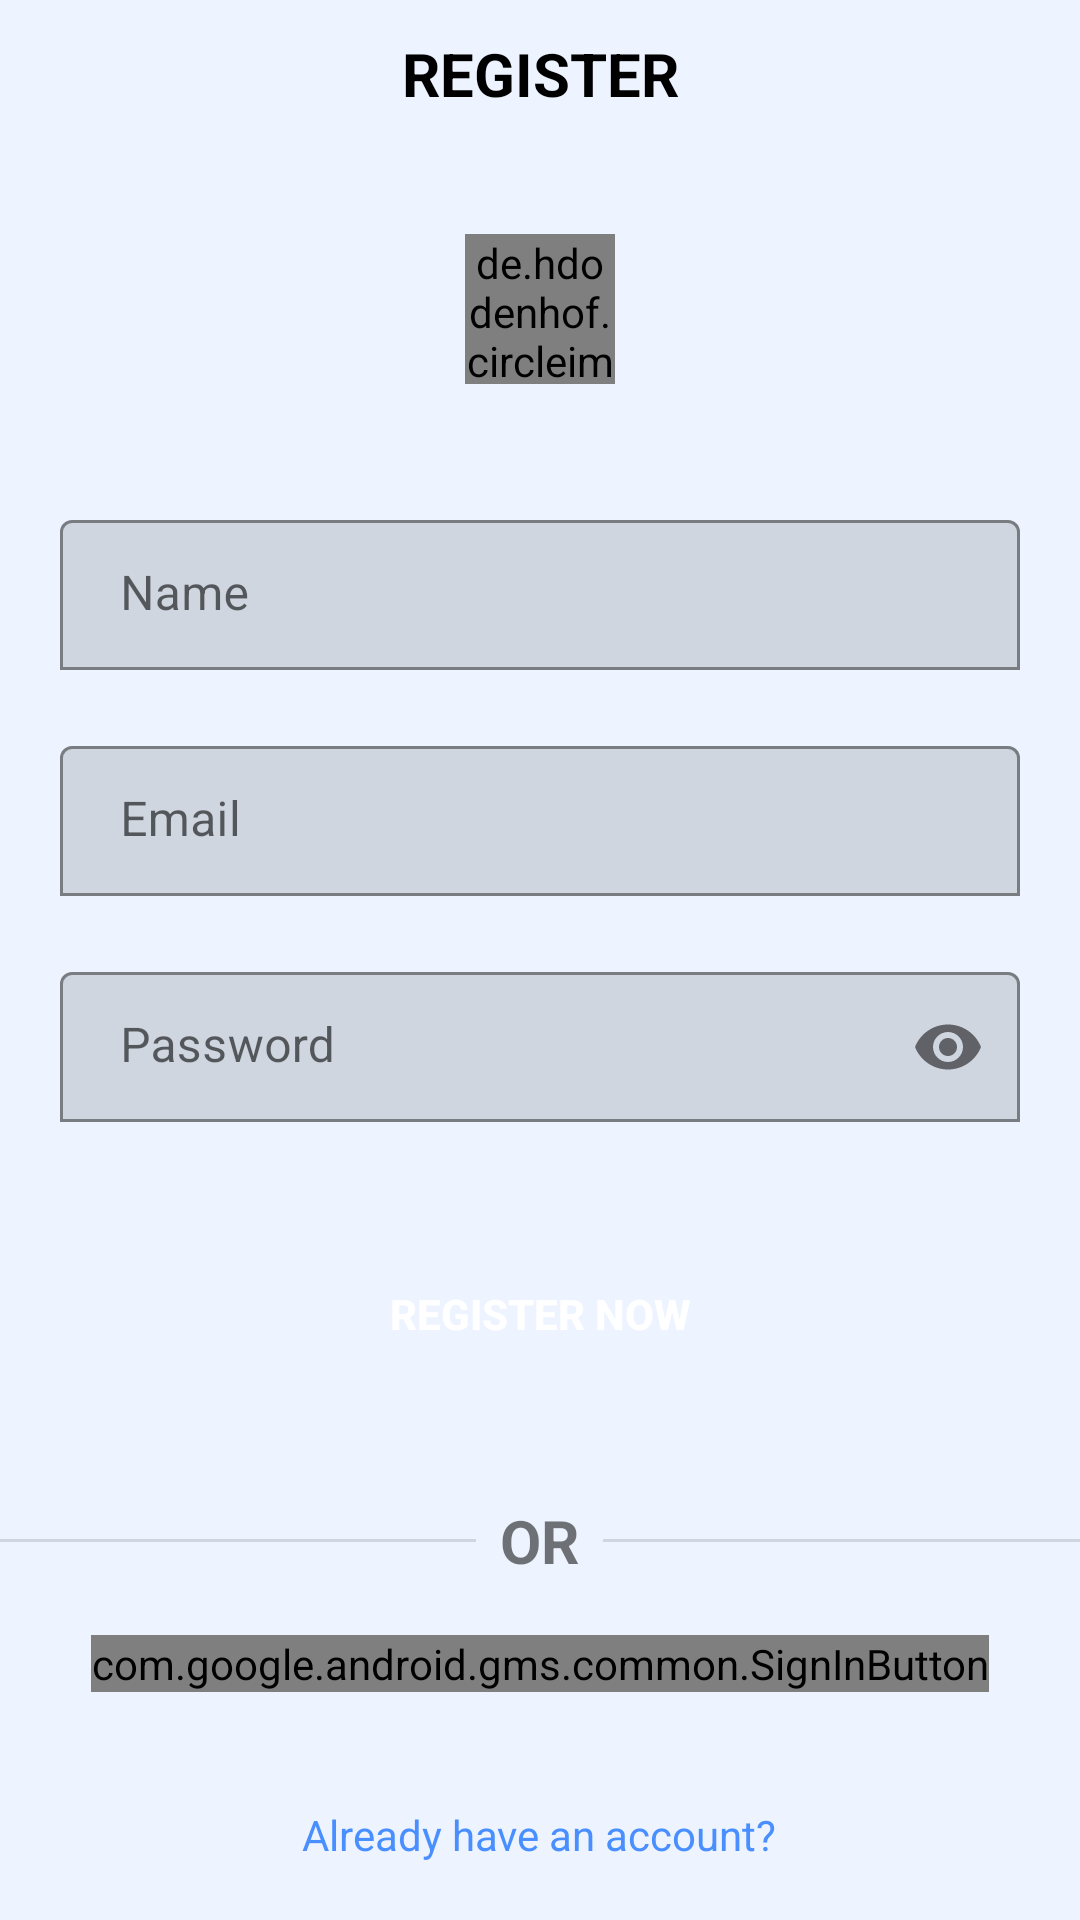

Reconstruct the res/layout file that produces this screen, plus the resources it refers to.
<!-- AndroidManifest.xml: application theme Theme.ChatApplicationBasics -->
<!-- res/layout/activity_register.xml -->
<?xml version="1.0" encoding="utf-8"?>
<RelativeLayout xmlns:android="http://schemas.android.com/apk/res/android"
    xmlns:app="http://schemas.android.com/apk/res-auto"
    android:id="@+id/register_view"
    xmlns:tools="http://schemas.android.com/tools"
    android:layout_width="match_parent"
    android:layout_height="match_parent"
    android:orientation="vertical"
    android:gravity="center"
    android:background="@color/theme_color_8"
    tools:context=".RegisterActivity">

    <com.google.android.material.progressindicator.LinearProgressIndicator
        android:id="@+id/r_progress_line"
        android:layout_width="match_parent"
        app:indicatorColor="@color/theme_color"
        android:layout_height="20dp"
        android:visibility="invisible" />

    <LinearLayout
        android:layout_centerInParent="true"
        android:gravity="center"
        android:layout_width="match_parent"
        android:layout_height="match_parent"
        android:orientation="vertical">

        <TextView
            android:textColor="?attr/main_text"
            android:layout_width="match_parent"
            android:layout_height="wrap_content"
            android:textAllCaps="true"
            android:gravity="center"
            android:textSize="20sp"
            android:textStyle="bold"
            android:text="Register"/>

        <de.hdodenhof.circleimageview.CircleImageView
            android:id="@+id/r_profile_select"
            android:layout_gravity="center"
            app:civ_border_width="2dp"
            app:civ_border_color="?attr/border_color"
            android:layout_width="50dp"
            android:layout_height="50dp"
            android:layout_marginTop="40dp"
            android:background="?attr/default_pfp"
            android:clickable="true"
            tools:ignore="SpeakableTextPresentCheck" />

        <com.google.android.material.textfield.TextInputLayout
            android:layout_width="match_parent"
            android:layout_height="wrap_content"
            app:boxBackgroundMode="outline"
            android:layout_marginTop="40dp">

            <EditText
                android:focusable="true"
                android:id="@+id/r_name"
                android:layout_marginStart="20sp"
                android:layout_marginEnd="20dp"
                android:hint="Name"
                android:paddingStart="20dp"
                android:paddingTop="9dp"
                android:paddingEnd="0dp"
                android:textSize="16sp"
                android:inputType="textPersonName"
                android:maxLines="1"
                android:background="?attr/round_back_10"
                android:layout_width="match_parent"
                android:layout_height="50dp"
                android:autofillHints="name" />
        </com.google.android.material.textfield.TextInputLayout>

        <com.google.android.material.textfield.TextInputLayout
            android:layout_width="match_parent"
            android:layout_height="wrap_content"
            app:boxBackgroundMode="outline"
            android:layout_marginTop="20dp">

            <EditText
                android:focusable="true"
                android:id="@+id/r_email"
                android:layout_marginStart="20sp"
                android:layout_marginEnd="20dp"
                android:hint="Email"
                android:paddingStart="20dp"
                android:paddingTop="9dp"
                android:paddingEnd="0dp"
                android:textSize="16sp"
                android:inputType="textEmailAddress"
                android:maxLines="1"
                android:background="?attr/round_back_10"
                android:layout_width="match_parent"
                android:layout_height="50dp"
                android:autofillHints="emailAddress" />
        </com.google.android.material.textfield.TextInputLayout>


        <com.google.android.material.textfield.TextInputLayout
            android:layout_width="match_parent"
            android:layout_height="wrap_content"
            app:boxBackgroundMode="outline"
            android:layout_marginTop="20dp"
            app:passwordToggleEnabled="true">

            <EditText
                android:focusable="true"
                android:layout_marginStart="20sp"
                android:layout_marginEnd="20dp"
                android:id="@+id/r_password"
                android:hint="Password"
                android:textSize="16sp"
                android:inputType="textPassword"
                android:maxLines="1"
                android:paddingTop="9dp"
                android:paddingStart="20dp"
                android:paddingEnd="0dp"
                android:background="?attr/round_back_10"
                android:layout_width="match_parent"
                android:layout_height="50dp"
                android:autofillHints="password" />

        </com.google.android.material.textfield.TextInputLayout>

        <androidx.appcompat.widget.AppCompatButton
            android:id="@+id/r_registerbtn"
            android:layout_width="match_parent"
            android:layout_height="wrap_content"
            android:layout_marginTop="40dp"
            android:layout_marginEnd="20dp"
            android:layout_marginStart="20dp"
            android:background="@drawable/round_back_theme_1000"
            android:text="Register Now"
            android:textColor="#FFFFFF"
            android:textStyle="bold"
            />
        <RelativeLayout
            android:layout_marginTop="30dp"
            android:layout_width="match_parent"
            android:layout_height="wrap_content">

            <TextView
                android:id="@+id/divider_text"
                android:layout_width="wrap_content"
                android:layout_height="wrap_content"
                android:layout_centerInParent="true"
                android:layout_margin="8dp"
                android:text="OR"
                android:textSize="20sp"
                android:textStyle="bold" />

            <View
                android:id="@+id/left_divider"
                android:layout_width="wrap_content"
                android:layout_height="1dp"
                android:layout_centerInParent="true"
                android:layout_marginTop="40dp"
                android:layout_toStartOf="@+id/divider_text"
                android:background="?android:attr/listDivider" />
            <View
                android:id="@+id/rigth_divider"
                android:layout_width="wrap_content"
                android:layout_toEndOf="@+id/divider_text"
                android:layout_height="1dp"
                android:layout_centerInParent="true"
                android:background="?android:attr/listDivider"
                android:layout_marginTop="40dp"/>


        </RelativeLayout>

        <com.google.android.gms.common.SignInButton
            android:layout_marginTop="10dp"
            android:id="@+id/r_google_icon"
            android:layout_width="wrap_content"
            android:layout_height="wrap_content"/>

        <RelativeLayout
            android:layout_marginTop="30dp"
            android:layout_width="match_parent"
            android:layout_height="wrap_content">

            <TextView
                android:id="@+id/signin_text"
                android:layout_width="wrap_content"
                android:layout_height="wrap_content"
                android:layout_centerInParent="true"
                android:layout_marginStart="8dp"
                android:layout_marginTop="8dp"
                android:layout_marginEnd="8dp"
                android:layout_marginBottom="8dp"
                android:clickable="true"
                android:hapticFeedbackEnabled="true"
                android:text="Already have an account?"
                android:textColor="@color/theme_color_80"
                android:textSize="14sp"
                android:textStyle="normal" />

        </RelativeLayout>

    </LinearLayout>

</RelativeLayout>
<!-- resources referenced by this layout -->
<resources>
  <color name="theme_color">#2176FF</color>
  <color name="theme_color_8">#142176FF</color>
  <color name="theme_color_80">#CC2176FF</color>
  <style name="Theme.ChatApplicationBasics" parent="Theme.MaterialComponents.DayNight.NoActionBar">
          
          <item name="colorPrimary">@color/theme_color</item>
          <item name="colorPrimaryVariant">@color/theme_color</item>
          <item name="colorOnPrimary">@color/white</item>
          
          <item name="colorSecondary">@color/teal_200</item>
          <item name="colorSecondaryVariant">@color/teal_700</item>
          <item name="colorOnSecondary">@color/black</item>
          
          <item name="android:statusBarColor" tools:targetApi="l">?attr/colorPrimaryVariant</item>
          
          <item name="main_text">@color/black</item>
          <item name="theme_color">@color/black</item>
          <item name="default_pfp">@drawable/light_user</item>
          <item name="border_color">@color/border_color_light</item>
          <item name="round_back_10">@drawable/round_back_light_10</item>
          <item name="main_background">@color/main_background_color_light</item>
          <item name="search_icon">@drawable/search_icon_light</item>
  
          <item name="settings_account">@drawable/light_account</item>
  
          <item name="account_pass">@drawable/light_key</item>
          <item name="account_provider">@drawable/light_provider</item>
          <item name="account_profile">@drawable/light_profile</item>
          <item name="account_log">@drawable/light_log</item>
  
          <item name="pref_theme">@drawable/light_theme</item>
          <item name="pref_notif">@drawable/light_notif</item>
  
          <item name="app_cache">@drawable/light_cache</item>
          <item name="app_perst">@drawable/light_persistence</item>
  
      </style>
  <color name="white">#FFFFFFFF</color>
  <color name="teal_200">#FF03DAC5</color>
  <color name="teal_700">#FF018786</color>
  <color name="black">#FF000000</color>
  <!-- drawable light_user: png bitmap (drawable, 1998 bytes) -->
  <color name="border_color_light">#BF000000</color>
  <color name="main_background_color_light">#FFFFFF</color>
</resources>
